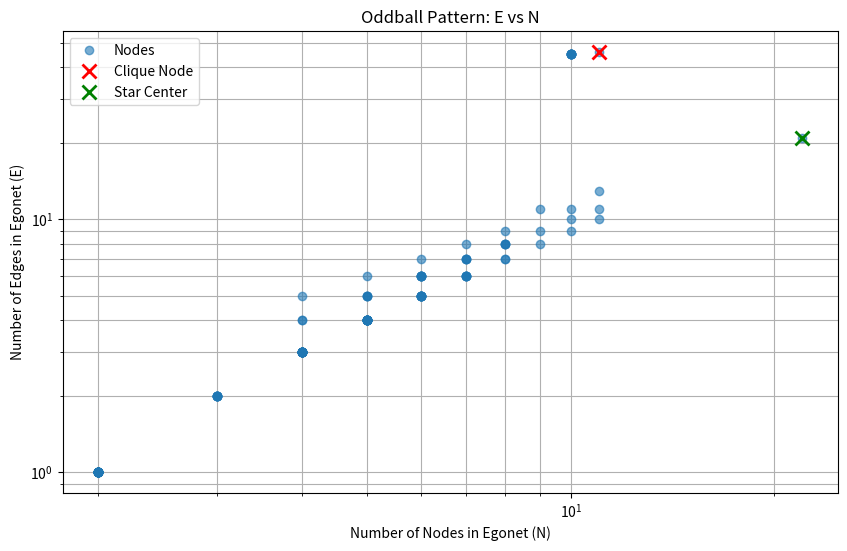

This figure's Python source:

# %% [markdown]
# # Experiment 8: Anomaly Detection (Oddball)
# 
# **Aim**: Anomaly detection of static graph using oddball technique.
# 
# **Theory**:
# Oddball extracts egonet-based features ($N_i, E_i, W_i, \lambda_i$) and finds patterns (Power Laws). Anomalies are nodes whose egonets deviate significantly from these patterns.
# - **Egonet**: The subgraph induced by a node and its neighbors.
# - **Patterns**: $E \propto N^\alpha$.
#   - Stars: $E \approx N$
#   - Cliques: $E \approx N^2$
# 
# **Implementation**:
# 1. Generate a synthetic graph with anomalies (Stars and Cliques).
# 2. Extract features for every node.
# 3. Plot features and identify outliers.

# %%
import networkx as nx
import matplotlib.pyplot as plt
import numpy as np
from scipy.optimize import curve_fit

# %%
# Generate Graph: Random background + specific structures
G = nx.erdos_renyi_graph(100, 0.05, seed=42) # Background

# Inject Clique Anomaly (Nodes 100-109)
clique = nx.complete_graph(10)
G = nx.disjoint_union(G, clique)
# Connect clique to main component slightly
G.add_edge(0, 100)

# Inject Star Anomaly (Node 110 connected to 111-130)
star_center = 110
leaves = range(111, 131)
G.add_nodes_from([star_center] + list(leaves))
for leaf in leaves:
    G.add_edge(star_center, leaf)
G.add_edge(0, star_center) # Connect to main

print(f"Graph Nodes: {G.number_of_nodes()}, Edges: {G.number_of_edges()}")

# %%
# Feature Extraction
features = []

for node in G.nodes():
    # Get Egonet (Node + Neighbors)
    neighbors = list(G.neighbors(node))
    egonet_nodes = neighbors + [node]
    egonet = G.subgraph(egonet_nodes)
    
    N_i = egonet.number_of_nodes()
    E_i = egonet.number_of_edges()
    
    # Weight (Unweighted graph, so W = E)
    W_i = E_i 
    
    # Eigenvalue (Leading eigenvalue of adjacency)
    try:
        if N_i > 0:
            adj = nx.adjacency_matrix(egonet).todense()
            eigenvalues = np.linalg.eigvalsh(adj)
            # Use absolute max or just largest (spectral radius)
            lambda_i = max(abs(eigenvalues))
        else:
            lambda_i = 0
    except:
        lambda_i = 0
        
    features.append({
        "node": node,
        "N": N_i,
        "E": E_i,
        "W": W_i,
        "Lambda": lambda_i
    })

import pandas as pd
df = pd.DataFrame(features)

# %%
# Pattern Analysis: E vs N
# Filter nodes with N > 1 to avoid log(0) etc
df_filtered = df[df['N'] > 1].copy()

x = df_filtered['N']
y = df_filtered['E']

# Plot E vs N (Log-Log)
plt.figure(figsize=(10, 6))
plt.loglog(x, y, 'o', alpha=0.6, label='Nodes')

# Highlight known anomalies
# Clique: 100-109. But specifically the center node of an anomaly usually captures it best in egonet view?
# For a clique, every node's egonet is the clique.
# For a star, the center node's egonet is the star (N large, E ~ N). Leaves have small egonets.
plt.loglog(df[df['node'] == 100]['N'], df[df['node'] == 100]['E'], 'rx', markersize=10, markeredgewidth=2, label='Clique Node')
plt.loglog(df[df['node'] == 110]['N'], df[df['node'] == 110]['E'], 'gx', markersize=10, markeredgewidth=2, label='Star Center')

plt.xlabel("Number of Nodes in Egonet (N)")
plt.ylabel("Number of Edges in Egonet (E)")
plt.title("Oddball Pattern: E vs N")
plt.legend()
plt.grid(True, which="both", ls="-")
plt.show()

# %%
# Anomaly Scoring (Simplified)
# We fit a line in log-space: log(E) = alpha * log(N) + C
# Outliers are those with large residuals.
# Or simply observe:
# - Clique: E ~ N(N-1)/2 (Upper boundary)
# - Start: E ~ N (Lower boundary)
# - Random background: Somewhere in between.

# Let's define "Outlierness" as distance from the "Trend" of the background.
# Fitting line to background (Nodes < 100)
background = df_filtered[df_filtered['node'] < 100]
p = np.polyfit(np.log(background['N']), np.log(background['E']), 1)
expected_log_E = np.polyval(p, np.log(df_filtered['N']))
df_filtered['OutlierScore'] = abs(np.log(df_filtered['E']) - expected_log_E)

# Top Anomalies
top_anomalies = df_filtered.sort_values('OutlierScore', ascending=False).head(10)
print("Top Anomalies Detected:")
print(top_anomalies[['node', 'N', 'E', 'OutlierScore']])

# %% [markdown]
# **Observation and Conclusion**:
# 1. **Clique (Node 100)**: Exhibits $E \approx N^2$. It lies on the upper boundary of the E vs N plot.
# 2. **Star (Node 110)**: Exhibits $E \approx N$. It lies on the lower boundary.
# 3. **Oddball**: By plotting feature pairs like E vs N, we can visually separating "normal" dense regions from "anomalous" vertical/horizontal extremes (Stars and Cliques).
